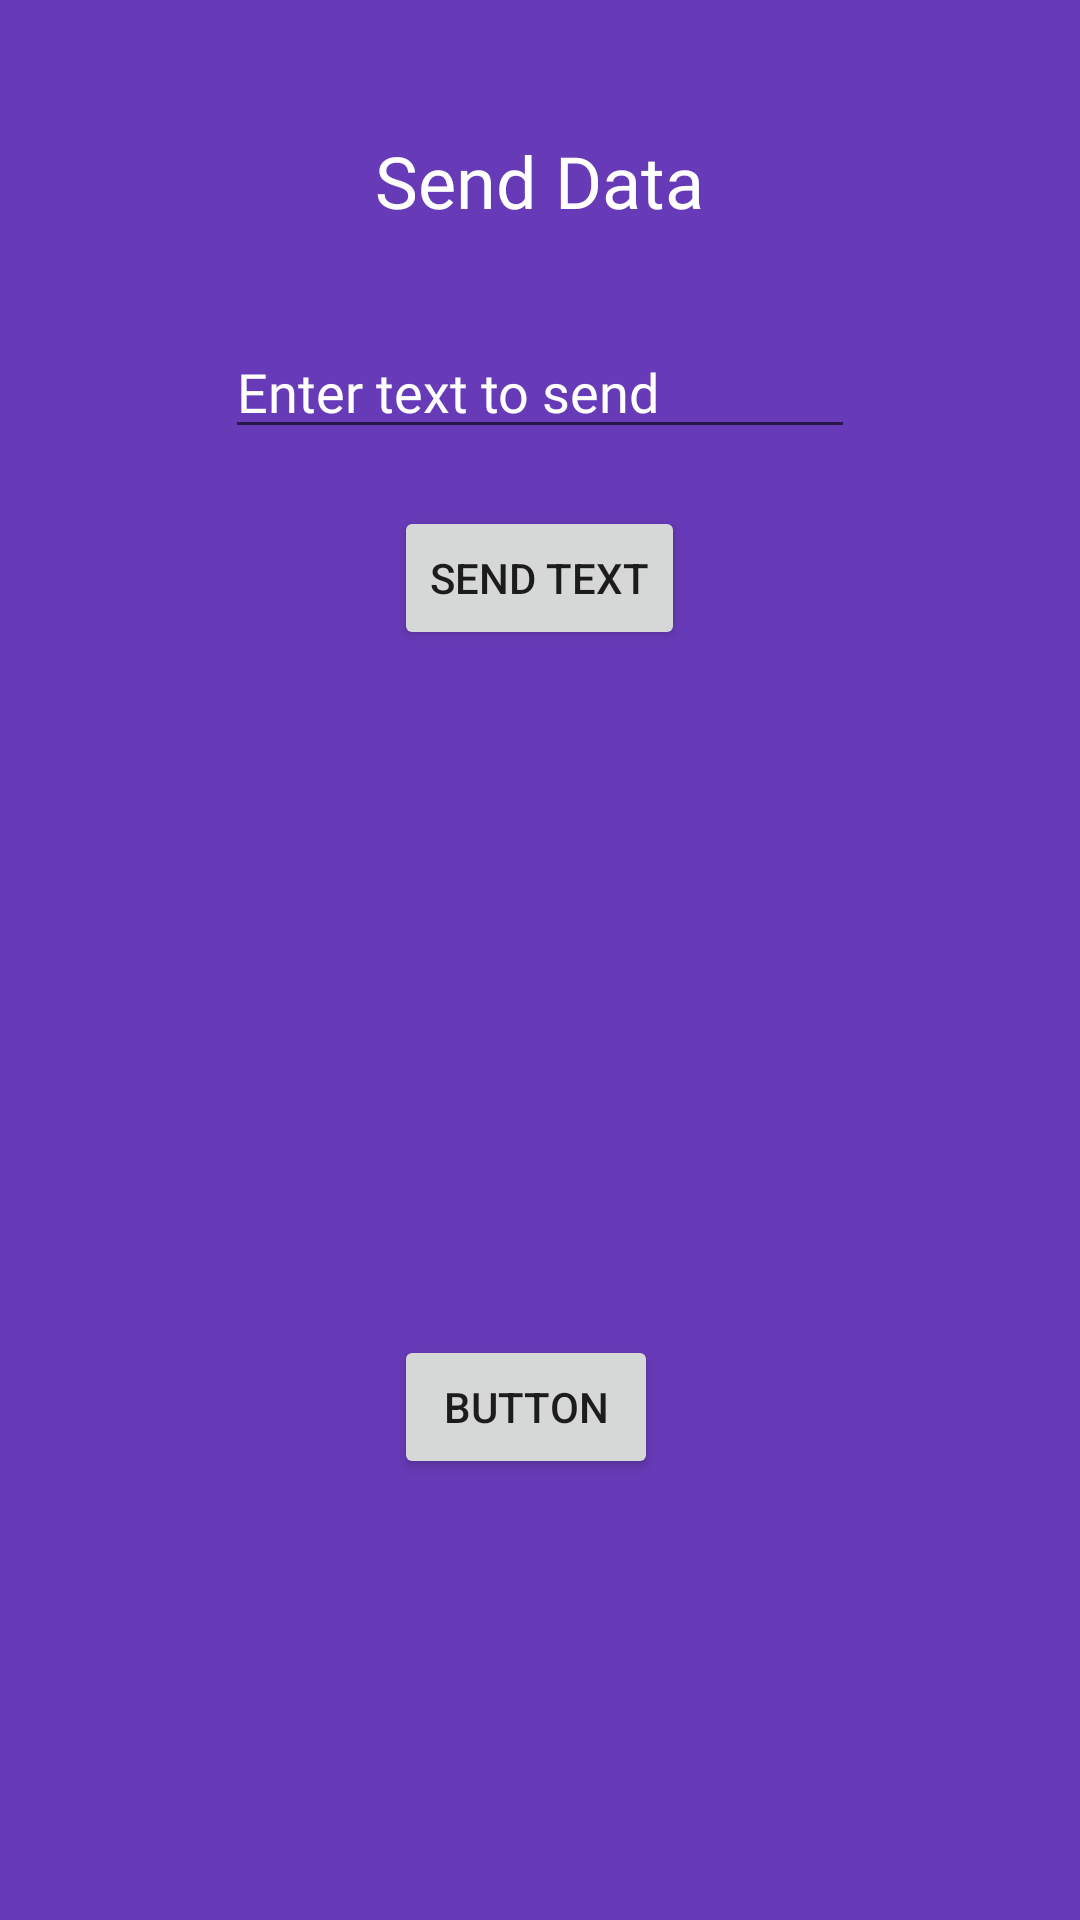

Android layout source for this screen:
<!-- AndroidManifest.xml: application theme AppTheme -->
<!-- res/layout/activity_send_data.xml -->
<?xml version="1.0" encoding="utf-8"?>
<RelativeLayout xmlns:android="http://schemas.android.com/apk/res/android"
    xmlns:app="http://schemas.android.com/apk/res-auto"
    xmlns:tools="http://schemas.android.com/tools"
    android:layout_width="match_parent"
    android:layout_height="match_parent"
    android:background="#673ab7"
    tools:context="com.businessaide.businessaide.SendDataActivity">

    <EditText
        android:id="@+id/dataText"
        style="@android:style/Widget.DeviceDefault.EditText"
        android:layout_width="wrap_content"
        android:layout_height="wrap_content"
        android:layout_below="@+id/textView"
        android:layout_centerHorizontal="true"
        android:layout_marginTop="32dp"
        android:ems="10"
        android:fontFamily="@font/montserrat"
        android:hint="Enter text to send"
        android:inputType="textMultiLine"
        android:textColor="#fff"
        android:textColorHighlight="@color/colorAccent"
        android:textColorHint="@color/common_action_bar_splitter" />

    <Button
        android:id="@+id/textSendButton"
        android:layout_width="wrap_content"
        android:layout_height="wrap_content"
        android:layout_below="@+id/dataText"
        android:layout_centerHorizontal="true"
        android:layout_marginTop="19dp"
        android:text="Send Text" />

    <TextView
        android:id="@+id/textView"
        android:layout_width="wrap_content"
        android:layout_height="wrap_content"
        android:layout_alignParentTop="true"
        android:layout_centerHorizontal="true"
        android:layout_marginTop="44dp"
        android:fontFamily="@font/montserrat_bold"
        android:text="Send Data"
        android:textColor="#fff"
        android:textSize="24sp" />

    <Button
        android:id="@+id/button2"
        android:layout_width="wrap_content"
        android:layout_height="wrap_content"
        android:layout_alignParentBottom="true"
        android:layout_alignStart="@+id/textSendButton"
        android:layout_marginBottom="147dp"
        android:text="Button" />
</RelativeLayout>
<!-- resources referenced by this layout -->
<resources>
  <color name="colorAccent">#ffffff</color>
  <style name="AppTheme" parent="Theme.AppCompat.Light.NoActionBar">
          
          <item name="colorPrimary">@color/colorPrimary</item>
          <item name="colorPrimaryDark">@color/colorPrimaryDark</item>
          <item name="colorAccent">@color/colorAccent</item>
          <item name="android:statusBarColor">@color/businessAide_main</item>
      </style>
  <color name="colorPrimary">#3F51B5</color>
  <color name="colorPrimaryDark">#303F9F</color>
  <color name="businessAide_main">#673ab7</color>
</resources>
